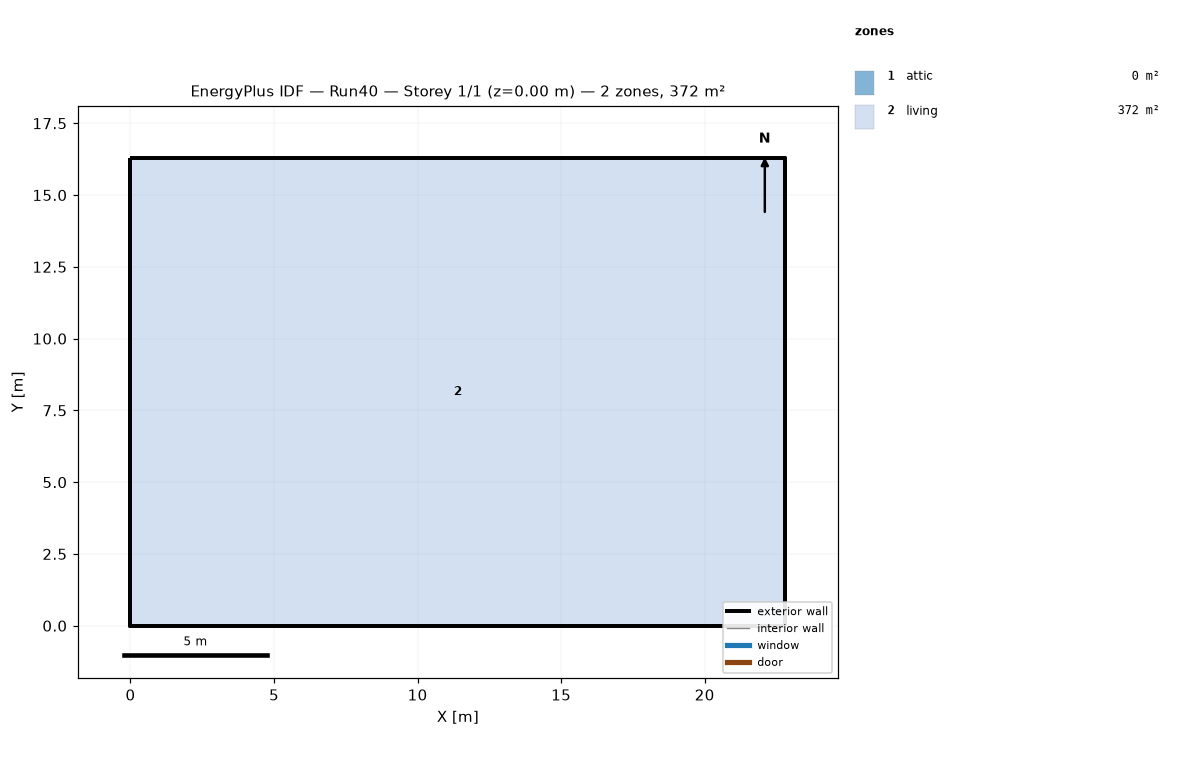
=== STOREY PLAN SPEC (per zone: floor XY polygon, exterior-wall plan segments, windows/doors) ===
zone 1: attic  (0.0 m²)
  exterior wall: (22.81, 0.00) – (22.81, 16.29) – (22.81, 8.15)  [24.4 m]
  exterior wall: (0.00, 16.29) – (0.00, 0.00) – (0.00, 8.15)  [24.4 m]
zone 2: living  (371.6 m²)
  floor: (0.00, 0.00) (0.00, 16.29) (22.81, 16.29) (22.81, 0.00)
  exterior wall: (0.00, 0.00) – (22.81, 0.00)  [22.8 m]
  exterior wall: (22.81, 0.00) – (22.81, 16.29)  [16.3 m]
  exterior wall: (22.81, 16.29) – (0.00, 16.29)  [22.8 m]
  exterior wall: (0.00, 16.29) – (0.00, 0.00)  [16.3 m]

=== DERIVED (storey summary) ===
Building: Run40
Storey: 1 of 1  (floor level z = 0.00 m)
Storey gross floor area: 371.6 m²
Zones on this storey: 2
  - attic: floor 0.0 m²; exterior wall 48.9 m (22.3 m²); WWR 0.0%
  - living: floor 371.6 m²; exterior wall 78.2 m (190.7 m²); WWR 0.0%
Zone adjacency: (none detected)